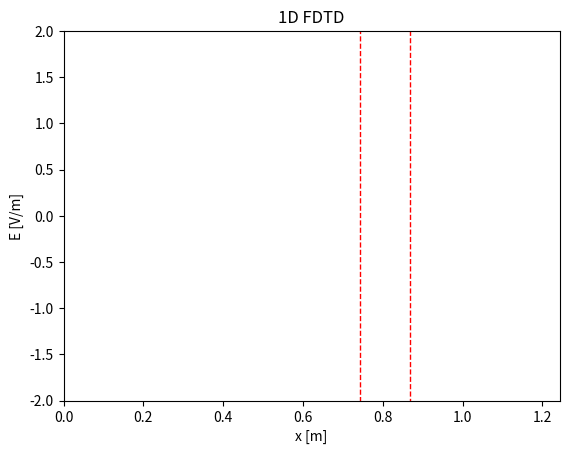

Python code for this plot:
import numpy as np
import matplotlib.pyplot as plt
from matplotlib.animation import FuncAnimation
from scipy.constants import c
from scipy.constants import epsilon_0
from matplotlib.patches import Rectangle

# Parameters
f = 2.4e9  # Frequency (Hz)
Lambda = c / f  # Wavelength (m)
dx = Lambda / 20  # Spatial step (m)
a = 2
dt = dx / (a * c)  # Time step (s)
e_r = 6 # Relative permittivity of concrete
M = 200 # Number of space steps
Q = 800  # Number of time steps
x = np.linspace(0, (M - 1) * dx, M)  # Space grid
t = np.linspace(0, (Q - 1) * dt, Q)  # Time grid
# Permittivity grid
wall_start = 3 * M // 5   # Start of the wall
wall_width = M // 10   # Width of the wall
epsilon_r = np.ones((1, M))
epsilon_r[0, wall_start : wall_start + wall_width] = e_r
sigma = np.zeros((1, M))  # Conductivity grid
sigma[0, wall_start : wall_start + wall_width] = 0.01
#print(f"dt/e0 = {dt/epsilon_0}")  # 1.1764677777163337

# Create Jz
omega = 2 * np.pi * f  # Angular frequency
J = np.zeros((Q, M))  # Current density
source_position = (M // 2)  # Position of the source (int)
J[:, source_position] = -np.sin(omega * t)  # Sine wave source

# Create Fields
E = np.zeros((1, M))  # Electric field, last sample is (M-1)
B = np.zeros((1, M-1))  # Magnetic field, last sample is (M-2)
E_boundary = np.zeros((2, 2))  # Boundary conditions for E field

# Initialize the figure
fig, ax = plt.subplots()
animated_source, = ax.plot([], [])  # E
wall_height = 4  # Height of the wall (adjust as needed)
# Add a rectangle patch
wall = Rectangle(((wall_start-1) * dx , -wall_height), wall_width*dx, 2 * wall_height, linewidth=1, edgecolor='red', facecolor='none', linestyle='--', label="Wall")
ax.add_patch(wall)
ax.set_xlim(0, (M - 1) * dx)
ax.set_ylim(-2, 2)
ax.set_xlabel("x [m]")
ax.set_ylabel("E [V/m]")
ax.set_title("1D FDTD")
#ax.legend()

# Reset function to set all vectors to zero
def reset():
    global E, B, E_boundary
    print("Resetting all vectors to zero...")
    E[:] = 0  # Reset the electric field
    B[:] = 0  # Reset the magnetic field
    E_boundary[:] = 0  # Reset the boundary conditions

# Animation function
def update(frame):

    if frame == 0:  # Reset at the start of the animation
        reset()
    
    if frame > 0:
        E_boundary[0, 0] = E_boundary[1, 0]  # Update left boundary
        E_boundary[1, 0] = E[0, 1]  # Store next left boundary
        E_boundary[0, 1] = E_boundary[1, 1]  # Update right boundary
        E_boundary[1, 1] = E[0, M-2]  # Store next right boundary

        for m in range(1, M - 1): #1 compris, M-1 exclu
            if sigma[0, m] == 0:
                E[0, m] = E[0, m] + 1/a/epsilon_r[0,m] * (B[0, m]- B[0, m-1]) - (J[frame,m])/epsilon_r[0,m] #Normalized J
            else:
                E[0, m] = (1- sigma[0,m]/epsilon_r[0,m])*E[0, m] + 1/a/epsilon_r[0,m] * (B[0, m]- B[0, m-1])
        #print(f"E[1, :] at frame {frame}: {E[1, :]}")

    #   # Boundary conditions
        if frame > a - 1 : # if statement not mandatory, but avoids setting 0s
            E[0, 0] = E_boundary[0, 0] 
            E[0, M-1] =  E_boundary[0,1]

        if frame < Q-1: #Ne calcule pas la dernière ligne de B (pas utile pour trouver E)
            for m in range(0, M - 1): #0 compris, M-1 exclu
                B[0, m] = B[0,m] + 1/a *(E[0, m+1] - E[0, m]) 

    # Update the title with the current frame number   
    animated_source.set_data(x, E[0, :]) # Update E field
    #ax.set_title(f"1D FDTD - Frame {frame}")
    #print(f"Updated frame {frame}")
    return animated_source, ax.title

# Create the animation
ani = FuncAnimation(fig, update, frames=Q, interval=15, blit=False, repeat=True)

# Save the animation
#ani.save("1D_sine_source_lossless_dielectric.mp4", fps=60)

# Show the animation

# q_specific = 123  # Replace with the desired time step
# plt.figure()  # Create a new figure
# plt.plot(x, E[q_specific, :])
# plt.xlim(0, (M - 1) * dx)  # Same x-axis limits as the animation
# plt.ylim(-1.5, 1.5)  # Same y-axis limits as the animation
# plt.xlabel("x [m]")
# plt.ylabel("E [V/m]")
#plt.legend()
#plt.grid()


plt.show()
